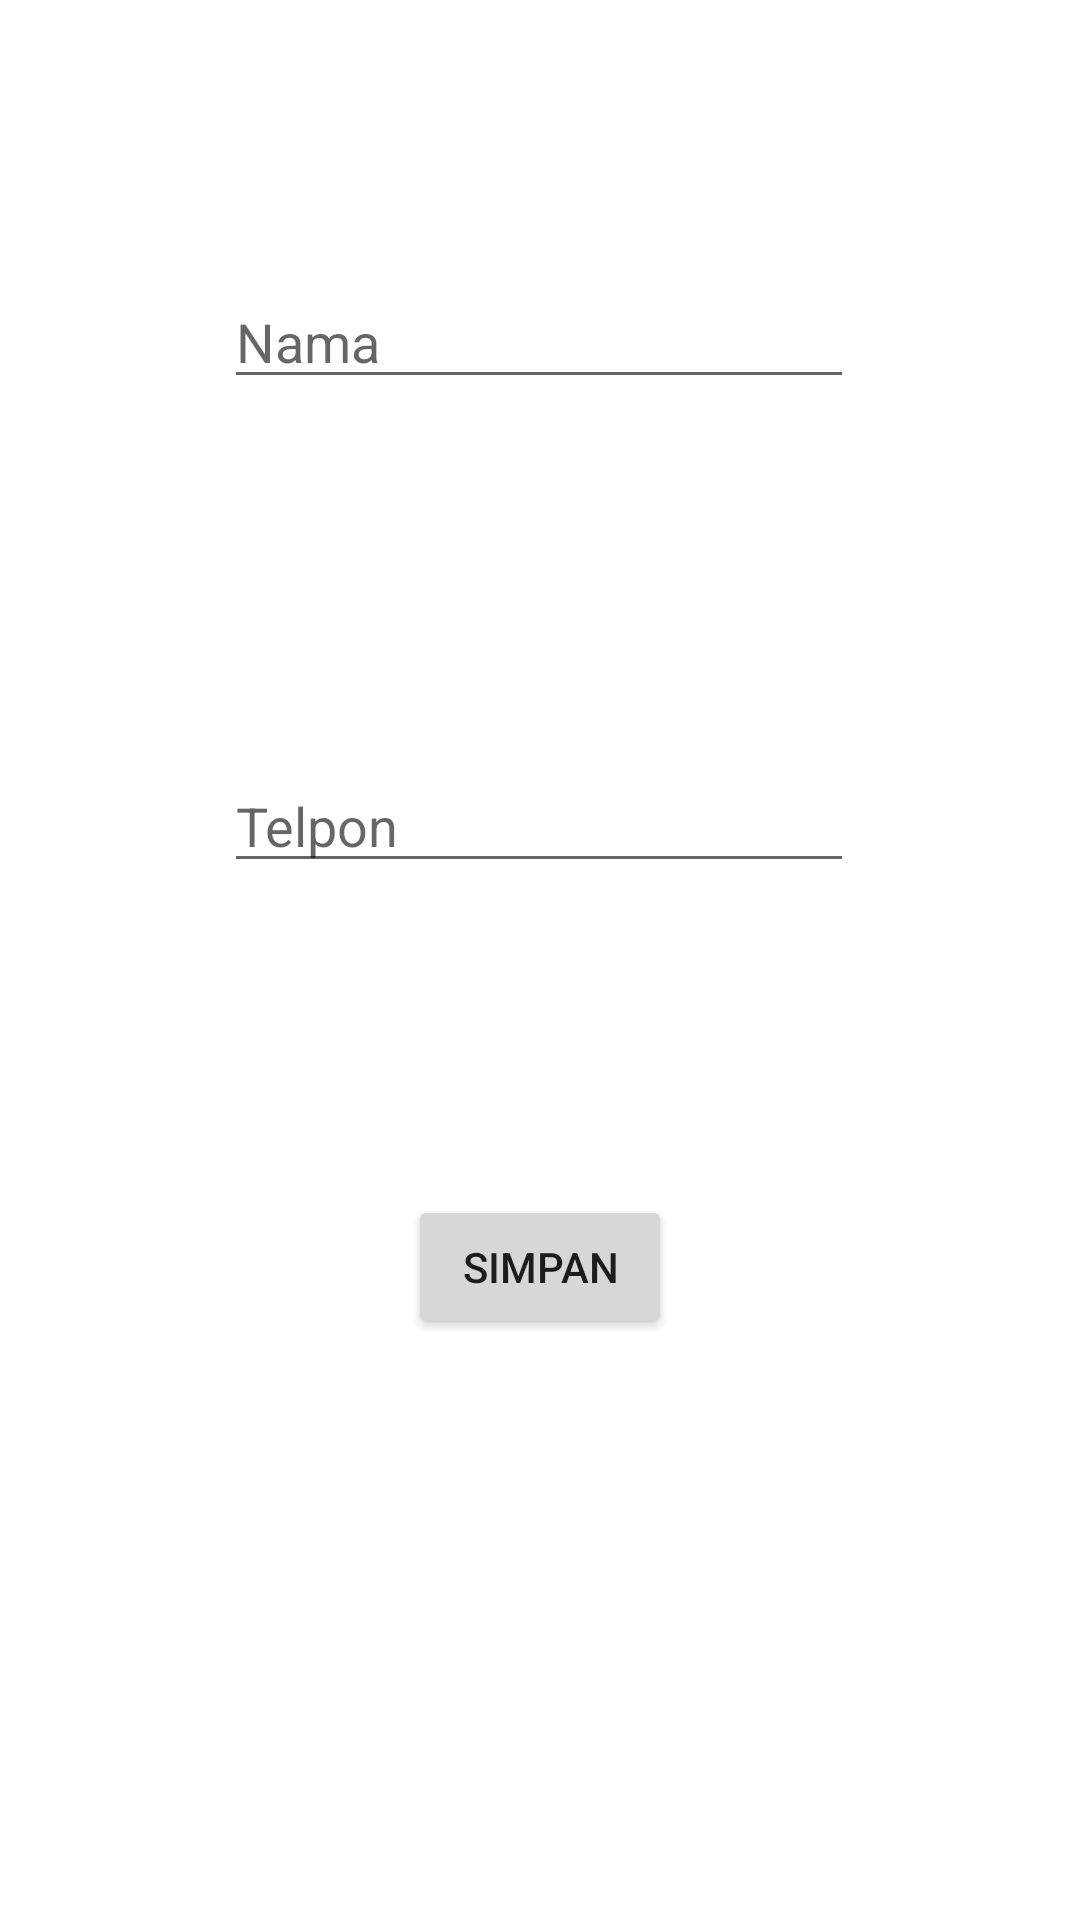

Produce the Android XML layout that renders to this screen, including the resource entries it uses.
<!-- AndroidManifest.xml: application theme Theme.DatabaseMySQL -->
<!-- res/layout/activity_tambah_teman.xml -->
<?xml version="1.0" encoding="utf-8"?>
<androidx.constraintlayout.widget.ConstraintLayout xmlns:android="http://schemas.android.com/apk/res/android"
    xmlns:app="http://schemas.android.com/apk/res-auto"
    xmlns:tools="http://schemas.android.com/tools"
    android:layout_width="match_parent"
    android:layout_height="match_parent"
    tools:context=".TambahTeman">

    <EditText
        android:id="@+id/edNama"
        android:layout_width="wrap_content"
        android:layout_height="wrap_content"
        android:ems="10"
        android:inputType="textPersonName"
        android:hint="Nama"
        app:layout_constraintBottom_toBottomOf="parent"
        app:layout_constraintEnd_toEndOf="parent"
        app:layout_constraintHorizontal_bias="0.497"
        app:layout_constraintStart_toStartOf="parent"
        app:layout_constraintTop_toTopOf="parent"
        app:layout_constraintVertical_bias="0.153" />

    <EditText
        android:id="@+id/edTelpon"
        android:layout_width="wrap_content"
        android:layout_height="wrap_content"
        android:layout_marginTop="120dp"
        android:ems="10"
        android:inputType="textPersonName"
        android:hint="Telpon"
        app:layout_constraintEnd_toEndOf="@+id/edNama"
        app:layout_constraintHorizontal_bias="0.0"
        app:layout_constraintStart_toStartOf="@+id/edNama"
        app:layout_constraintTop_toBottomOf="@+id/edNama" />

    <Button
        android:id="@+id/btnSimpan"
        android:layout_width="wrap_content"
        android:layout_height="wrap_content"
        android:layout_marginTop="104dp"
        android:text="Simpan"
        app:layout_constraintEnd_toEndOf="@+id/edTelpon"
        app:layout_constraintHorizontal_bias="0.504"
        app:layout_constraintStart_toStartOf="@+id/edTelpon"
        app:layout_constraintTop_toBottomOf="@+id/edTelpon" />
</androidx.constraintlayout.widget.ConstraintLayout>
<!-- resources referenced by this layout -->
<resources>
  <style name="Theme.DatabaseMySQL" parent="Theme.MaterialComponents.DayNight.DarkActionBar">
          
          <item name="colorPrimary">@color/purple_500</item>
          <item name="colorPrimaryVariant">@color/purple_700</item>
          <item name="colorOnPrimary">@color/white</item>
          
          <item name="colorSecondary">@color/teal_200</item>
          <item name="colorSecondaryVariant">@color/teal_700</item>
          <item name="colorOnSecondary">@color/black</item>
          
          <item name="android:statusBarColor" tools:targetApi="l">?attr/colorPrimaryVariant</item>
          
      </style>
  <!-- not gathered from this repository: default colours our renderer supplied (Android Studio template values) -->
  <color name="purple_500">#FF6200EE</color>
  <color name="purple_700">#FF3700B3</color>
  <color name="teal_200">#FF03DAC5</color>
  <color name="teal_700">#FF018786</color>
  <color name="black">#FF000000</color>
  <color name="white">#FFFFFFFF</color>
</resources>
